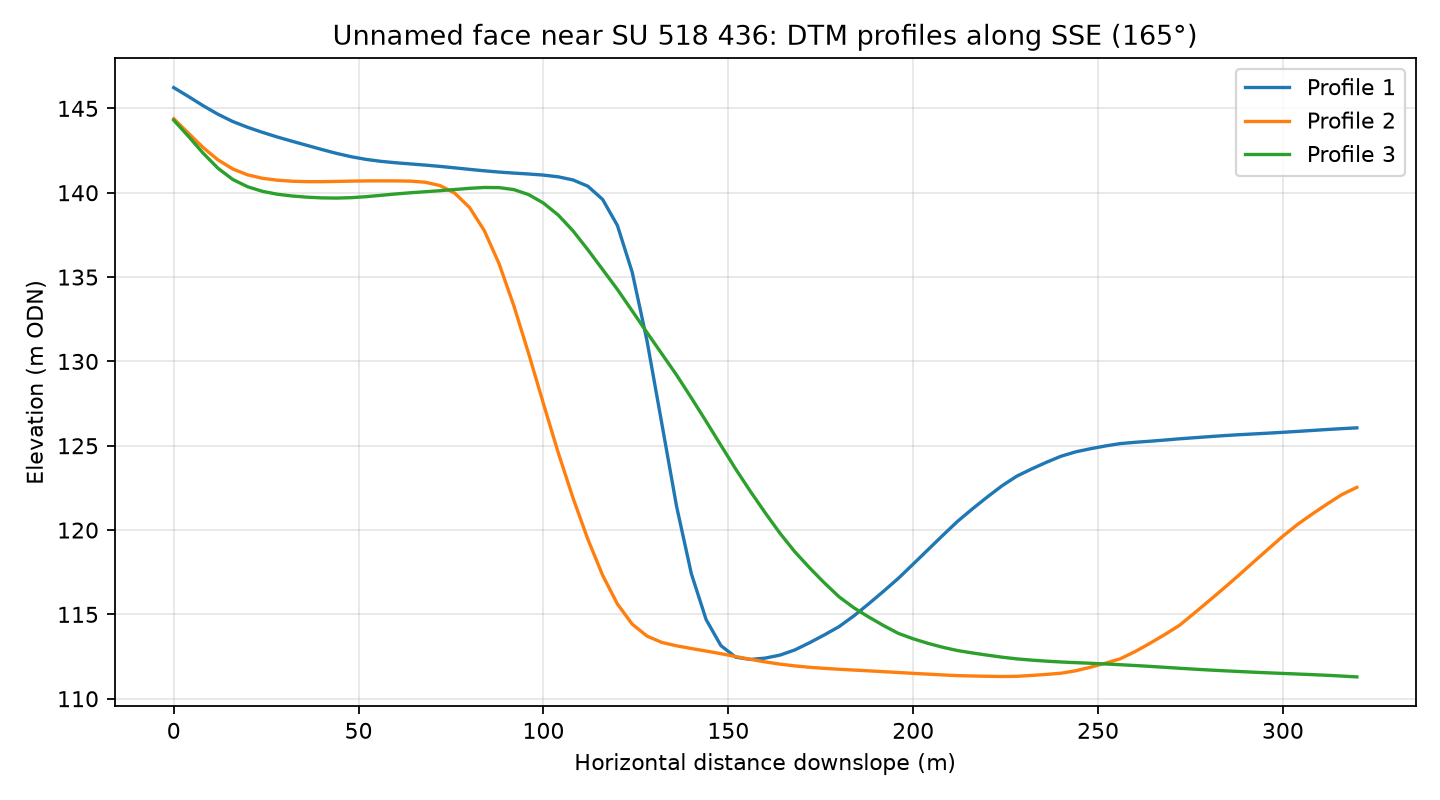

Data behind this chart, as committed beside it:
profile, distance_m, elevation_m
1, 0.0, 146.2
1, 4.0, 145.7
1, 8.0, 145.2
1, 12.0, 144.6
1, 16.0, 144.2
1, 20.0, 143.9
1, 24.0, 143.6
1, 28.0, 143.3
1, 32.0, 143.1
1, 36.0, 142.8
1, 40.0, 142.6
1, 44.0, 142.3
1, 48.0, 142.1
1, 52.0, 142
1, 56.0, 141.9
1, 60.0, 141.8
1, 64.0, 141.7
1, 68.0, 141.6
1, 72.0, 141.6
1, 76.0, 141.5
1, 80.0, 141.4
1, 84.0, 141.3
1, 88.0, 141.2
1, 92.0, 141.2
1, 96.0, 141.1
1, 100.0, 141
1, 104.0, 140.9
1, 108.0, 140.8
1, 112.0, 140.4
1, 116.0, 139.6
1, 120.0, 138.1
1, 124.0, 135.3
1, 128.0, 131.2
1, 132.0, 126.3
1, 136.0, 121.4
1, 140.0, 117.4
1, 144.0, 114.7
1, 148.0, 113.1
1, 152.0, 112.5
1, 156.0, 112.3
1, 160.0, 112.4
1, 164.0, 112.6
1, 168.0, 112.9
1, 172.0, 113.3
1, 176.0, 113.8
1, 180.0, 114.3
1, 184.0, 114.9
1, 188.0, 115.6
1, 192.0, 116.4
1, 196.0, 117.1
1, 200.0, 118
1, 204.0, 118.8
1, 208.0, 119.7
1, 212.0, 120.5
1, 216.0, 121.3
1, 220.0, 122
1, 224.0, 122.6
1, 228.0, 123.2
1, 232.0, 123.6
1, 236.0, 124
... 183 more rows
